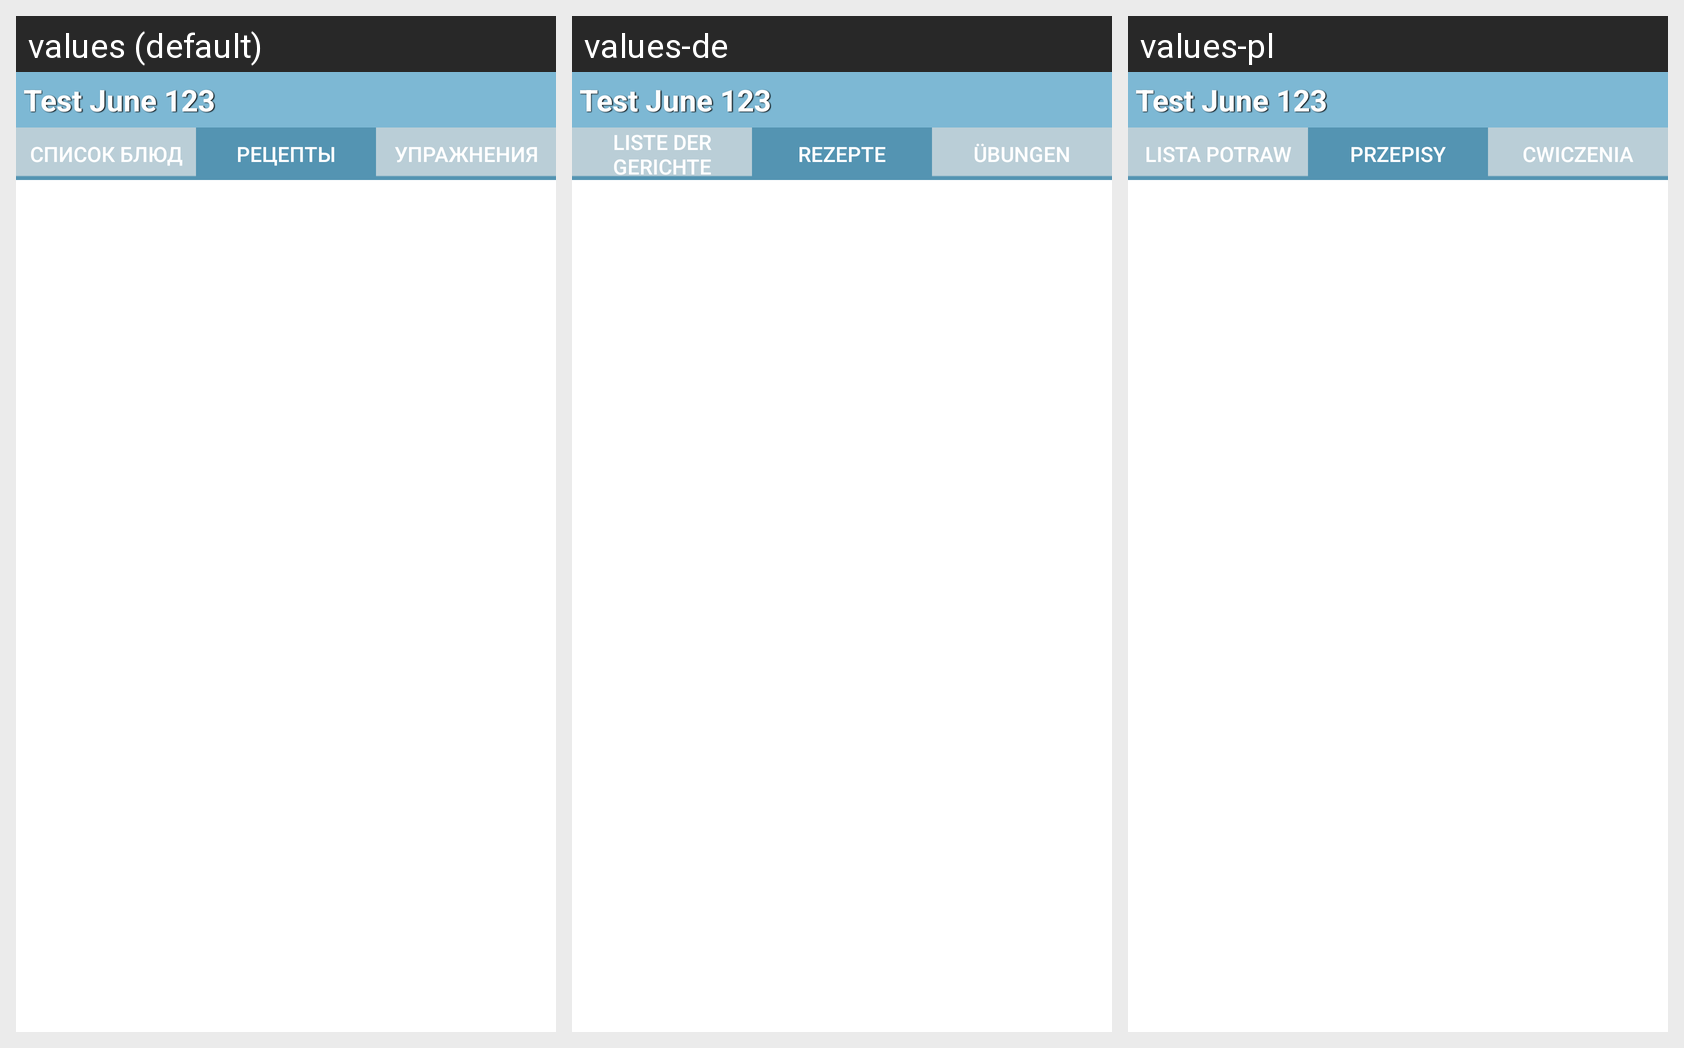

The same Android screen rendered under several of its app's locales, left to right. List the strings drawn on it with the default value and each locale's translation.
Android screen res/layout/recepy_list.xml rendered under 3 locales, left to right: values (default), values-de, values-pl. Device: Nexus 5 (rendered at 1080×1920; each locale shown at half size, 540×960, under a caption strip naming it); theme Theme.AppCompat.Light.NoActionBar.
Strings drawn on this screen, with the default value and each locale's value (text and hints the layout hard-codes, and strings that could not be matched under every locale, appear in the picture but are not listed):

dish_list
  values: Список блюд
  values-de: Liste der Gerichte
  values-pl: Lista potraw

complex_list
  values: Рецепты
  values-de: Rezepte
  values-pl: Przepisy

fitnes_list
  values: Упражнения
  values-de: Übungen
  values-pl: Cwiczenia
